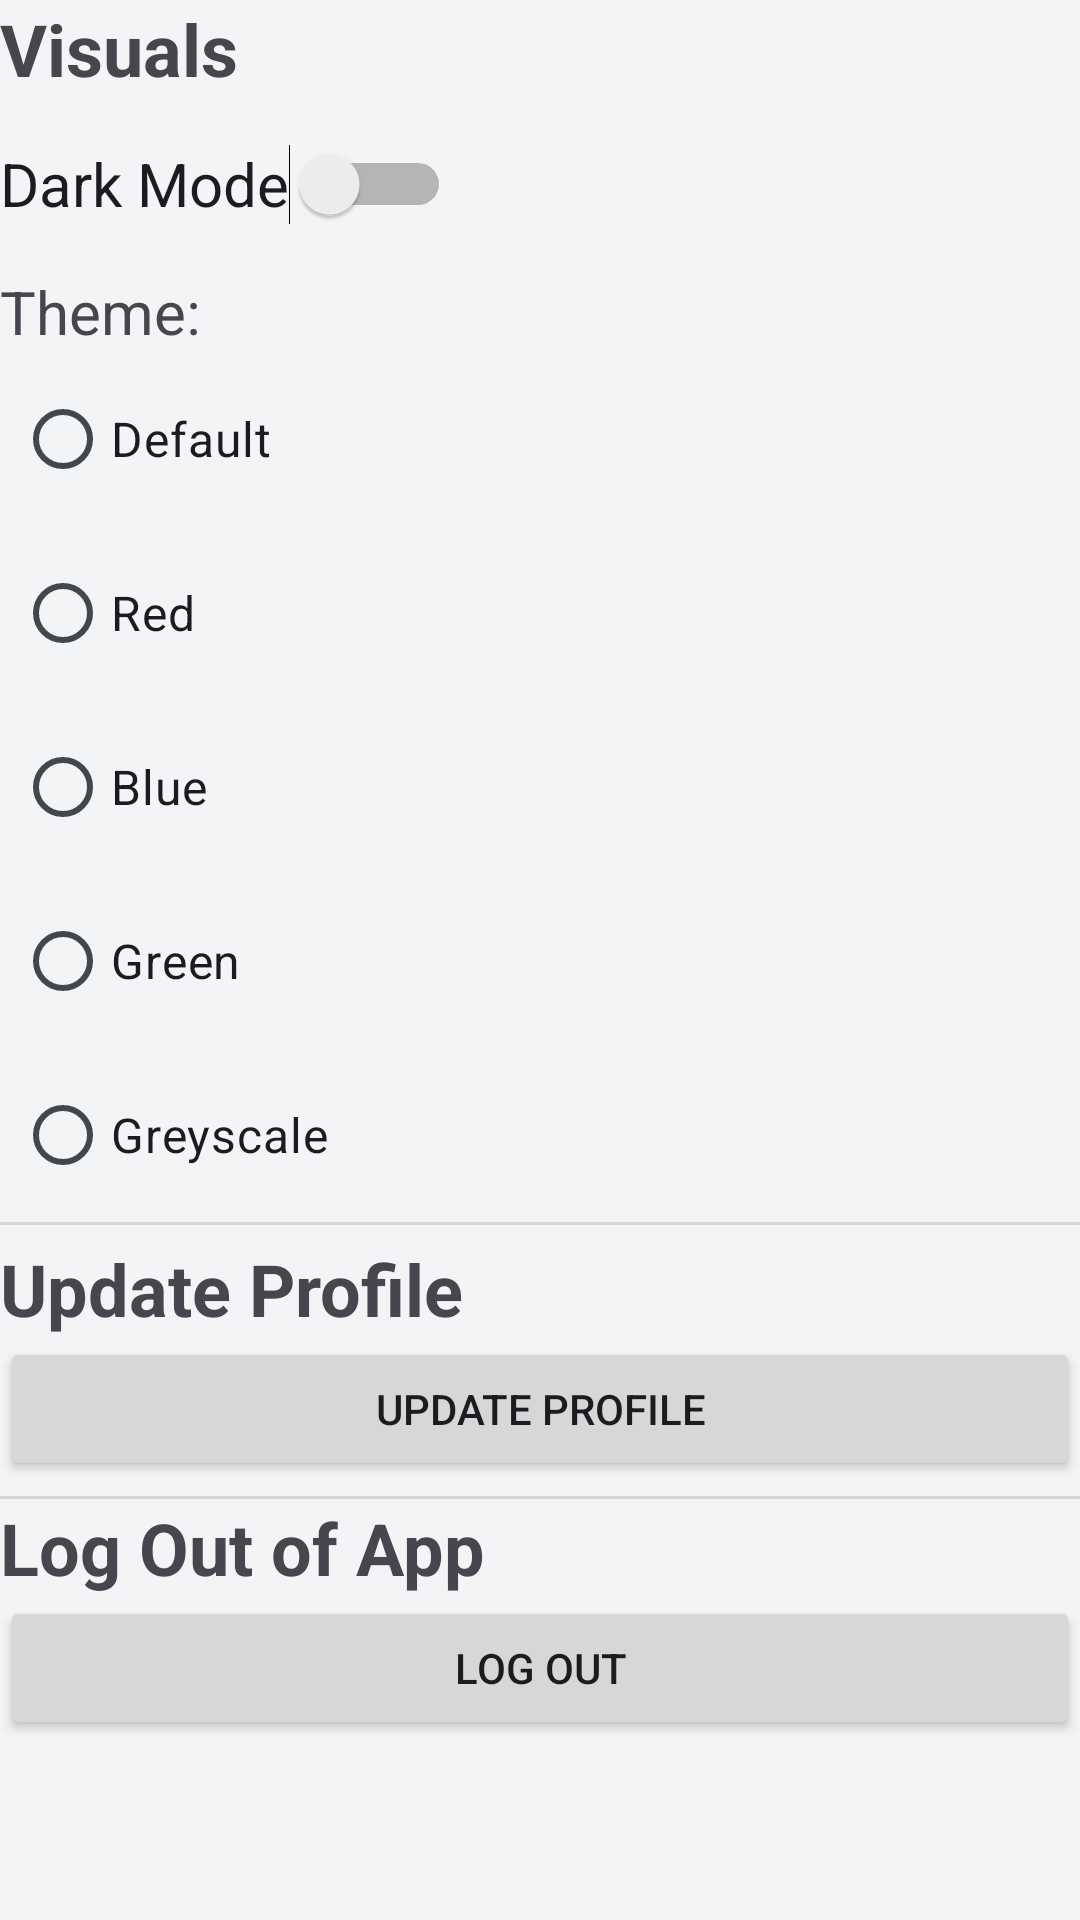

Layout XML and referenced resources for this Android screen:
<!-- AndroidManifest.xml: application theme MyAppTheme -->
<!-- res/layout/fragment_settings.xml -->
<?xml version="1.0" encoding="utf-8"?>
<LinearLayout xmlns:android="http://schemas.android.com/apk/res/android"
    xmlns:app="http://schemas.android.com/apk/res-auto"
    xmlns:tools="http://schemas.android.com/tools"
    android:layout_width="match_parent"
    android:layout_height="match_parent"
    android:layout_margin="15dp"
    android:orientation="vertical"
    tools:context=".ui.settings.SettingsFragment">

    <LinearLayout
        android:id="@+id/visual_settings"
        android:layout_width="match_parent"
        android:layout_height="wrap_content"
        android:orientation="vertical">

        <TextView
            android:id="@+id/textView36"
            android:layout_width="match_parent"
            android:layout_height="wrap_content"
            android:text="Visuals"
            android:textSize="24sp"
            android:textStyle="bold" />

        <Switch
            android:id="@+id/dark_mode_switch"
            android:layout_width="wrap_content"
            android:layout_height="wrap_content"
            android:layout_marginTop="5dp"
            android:layout_marginBottom="5dp"
            android:minHeight="48dp"
            android:text="Dark Mode"
            android:textSize="20sp"
            tools:ignore="UseSwitchCompatOrMaterialXml" />

        <TextView
            android:id="@+id/textView35"
            android:layout_width="match_parent"
            android:layout_height="wrap_content"
            android:text="Theme:"
            android:textSize="20sp" />

        <RadioGroup
            android:id="@+id/theme_group"
            android:layout_width="wrap_content"
            android:layout_height="wrap_content">

            <RadioButton
                android:id="@+id/default_theme"
                android:layout_width="match_parent"
                android:layout_height="wrap_content"
                android:layout_margin="5dp"
                android:text="Default"
                android:textSize="16sp" />

            <RadioButton
                android:id="@+id/red_theme"
                android:layout_width="match_parent"
                android:layout_height="wrap_content"
                android:layout_margin="5dp"
                android:text="Red"
                android:textSize="16sp" />

            <RadioButton
                android:id="@+id/blue_theme"
                android:layout_width="match_parent"
                android:layout_height="wrap_content"
                android:layout_margin="5dp"
                android:text="Blue"
                android:textSize="16sp" />

            <RadioButton
                android:id="@+id/green_theme"
                android:layout_width="match_parent"
                android:layout_height="wrap_content"
                android:layout_margin="5dp"
                android:text="Green"
                android:textSize="16sp" />

            <RadioButton
                android:id="@+id/greyscale_theme"
                android:layout_width="match_parent"
                android:layout_height="wrap_content"
                android:layout_margin="5dp"
                android:text="Greyscale"
                android:textSize="16sp" />

        </RadioGroup>

    </LinearLayout>

    <View
        android:id="@+id/divider2"
        android:layout_width="match_parent"
        android:layout_height="1dp"
        android:background="?android:attr/listDivider" />

    <LinearLayout
        android:id="@+id/update_profile_settings"
        android:layout_width="match_parent"
        android:layout_height="wrap_content"
        android:layout_marginTop="5dp"
        android:layout_marginBottom="5dp"
        android:orientation="vertical">

        <TextView
            android:id="@+id/textView38"
            android:layout_width="match_parent"
            android:layout_height="wrap_content"
            android:text="Update Profile"
            android:textSize="24sp"
            android:textStyle="bold" />

        <Button
            android:id="@+id/update_profile_btn"
            android:layout_width="match_parent"
            android:layout_height="wrap_content"
            android:text="Update Profile"
            android:theme="@style/ButtonTheme" />
    </LinearLayout>

    <View
        android:id="@+id/divider"
        android:layout_width="match_parent"
        android:layout_height="1dp"
        android:background="?android:attr/listDivider" />

    <LinearLayout
        android:id="@+id/logout_settings"
        android:layout_width="match_parent"
        android:layout_height="match_parent"
        android:orientation="vertical">

        <TextView
            android:id="@+id/textView45"
            android:layout_width="match_parent"
            android:layout_height="wrap_content"
            android:text="Log Out of App"
            android:textSize="24sp"
            android:textStyle="bold" />

        <Button
            android:id="@+id/settings_logout_btn"
            android:layout_width="match_parent"
            android:layout_height="wrap_content"
            android:text="Log Out"
            android:theme="@style/ButtonTheme" />
    </LinearLayout>

</LinearLayout>
<!-- resources referenced by this layout -->
<resources>
  <color name="md_theme_light_primary">#2F4A5C</color>
  <color name="md_theme_light_onPrimary">#FFFFFF</color>
  <color name="md_theme_light_primaryContainer">#D3E4EC</color>
  <color name="md_theme_light_onPrimaryContainer">#0B1F28</color>
  <color name="md_theme_light_secondary">#5C6B73</color>
  <color name="md_theme_light_onSecondary">#FFFFFF</color>
  <color name="md_theme_light_secondaryContainer">#DCE4E8</color>
  <color name="md_theme_light_onSecondaryContainer">#1A2327</color>
  <color name="md_theme_light_tertiary">#A25A09</color>
  <color name="md_theme_light_onTertiary">#FFFFFF</color>
  <color name="md_theme_light_tertiaryContainer">#FFDDB0</color>
  <color name="md_theme_light_onTertiaryContainer">#3A1D00</color>
  <color name="md_theme_light_error">#BA1A1A</color>
  <color name="md_theme_light_onError">#FFFFFF</color>
  <color name="md_theme_light_errorContainer">#FFDAD6</color>
  <color name="md_theme_light_onErrorContainer">#410002</color>
  <color name="md_theme_light_background">#F3F4F6</color>
  <color name="md_theme_light_onBackground">#1A1C1E</color>
  <color name="md_theme_light_surface">#FFFFFF</color>
  <color name="md_theme_light_onSurface">#1A1C1E</color>
  <color name="md_theme_light_surfaceVariant">#E3E7EA</color>
  <color name="md_theme_light_onSurfaceVariant">#43474C</color>
  <color name="md_theme_light_outline">#767A7F</color>
  <color name="md_theme_light_outlineVariant">#C6CAD0</color>
  <style name="TextAppearance.MyApp.HeadlineSmall" parent="TextAppearance.Material3.HeadlineSmall">
          <item name="android:fontFamily">sans-serif-medium</item>
          <item name="android:textSize">26sp</item>
      </style>
  <style name="TextAppearance.MyApp.TitleLarge" parent="TextAppearance.Material3.TitleLarge">
          <item name="android:fontFamily">sans-serif-medium</item>
          <item name="android:textSize">20sp</item>
      </style>
  <style name="TextAppearance.MyApp.TitleMedium" parent="TextAppearance.Material3.TitleMedium">
          <item name="android:fontFamily">sans-serif-medium</item>
          <item name="android:textSize">16sp</item>
      </style>
  <style name="TextAppearance.MyApp.BodyLarge" parent="TextAppearance.Material3.BodyLarge">
          <item name="android:textSize">16sp</item>
      </style>
  <style name="TextAppearance.MyApp.BodyMedium" parent="TextAppearance.Material3.BodyMedium">
          <item name="android:textSize">14sp</item>
      </style>
  <style name="TextAppearance.MyApp.BodySmall" parent="TextAppearance.Material3.BodySmall">
          <item name="android:textSize">12sp</item>
      </style>
  <style name="TextAppearance.MyApp.LabelLarge" parent="TextAppearance.Material3.LabelLarge">
          <item name="android:fontFamily">sans-serif-medium</item>
          <item name="android:textSize">13sp</item>
          <item name="android:letterSpacing">0.02</item>
      </style>
  <style name="CustomCardStyle" parent="Widget.Material3.CardView.Elevated">
          <item name="cardBackgroundColor">?attr/colorSurface</item>
          <item name="cardElevation">4dp</item>
          <item name="strokeColor">?attr/colorOutlineVariant</item>
          <item name="strokeWidth">1dp</item>
          <item name="shapeAppearanceOverlay">@style/CardShapeAppearance</item>
      </style>
  <style name="CardShapeAppearance">
          <item name="cornerFamily">rounded</item>
          <item name="cornerSize">16dp</item>
      </style>
</resources>
